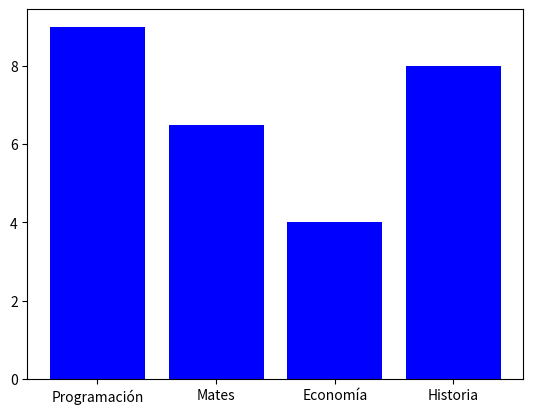

Here is the Python script that generated this plot:
import matplotlib.pyplot as plt 

def diagrama_barras_notas(notas, color):
    

    fig, ax = plt.subplots()
   
    ax.bar(notas.keys(), notas.values(), color = color)

    return ax

notas = {'Programación':9, 'Mates':6.5, 'Economía':4, 'Historia': 8}
diagrama_barras_notas(notas, 'blue')
plt.show()